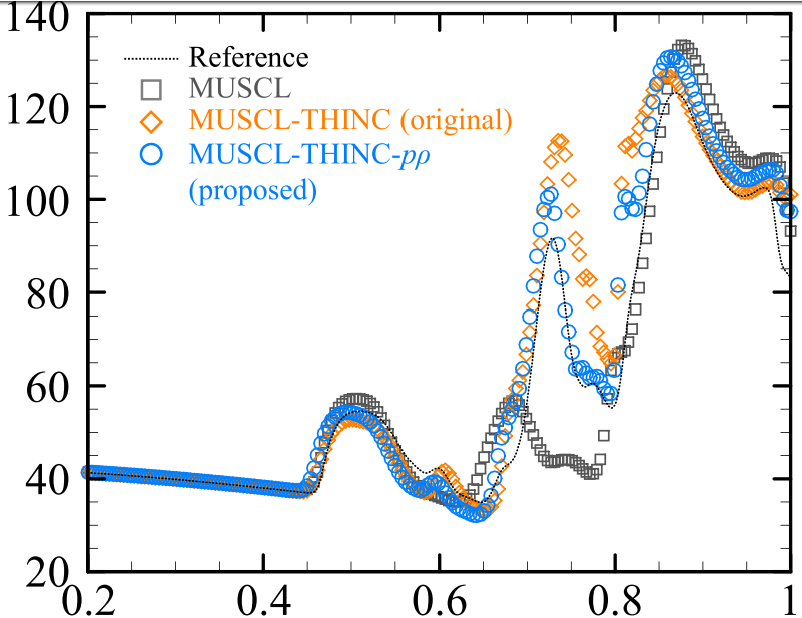

The table this chart was drawn from, first rows:
0.198864, 41.2899
0.4489, 36.86
0.4568, 36.87
0.4614, 37.94
0.4705, 44.61
0.4784, 50.42
0.492, 53.44
0.5011, 54.3
0.5091, 54.73
0.5227, 53.88
0.5511, 48.08
0.5682, 43.57
0.5795, 41.64
0.5841, 41
0.5977, 42.29
0.6057, 41.22
0.617, 37.57
0.6239, 36.93
0.6398, 35.21
0.6466, 35
0.6545, 35.86
0.667, 40.81
0.6705, 42.32
0.6841, 44.04
0.692, 48.99
0.717, 85.13
0.7227, 90.29
0.7261, 91.8
0.7307, 91.16
0.7364, 86
0.7477, 69.44
0.7534, 63.64
0.758, 60.63
0.7648, 59.77
0.7727, 60.85
0.7761, 60.42
0.7864, 56.77
0.7955, 55.27
0.8011, 57.42
0.8057, 62.37
0.8159, 78.5
0.8443, 112.3
0.8523, 119.8
0.8614, 122.2
0.867, 122.8
0.8739, 122.6
0.8784, 121.5
0.8841, 120
0.892, 115.9
0.8977, 112.7
0.9068, 108.9
0.9239, 103.7
0.9375, 101.1
0.9466, 101.1
0.9614, 102.4
0.9693, 102.6
0.9705, 102.9
0.9739, 102.4
0.975, 101.1
0.983, 94.04
0.9852, 89.31
... 3 more rows
